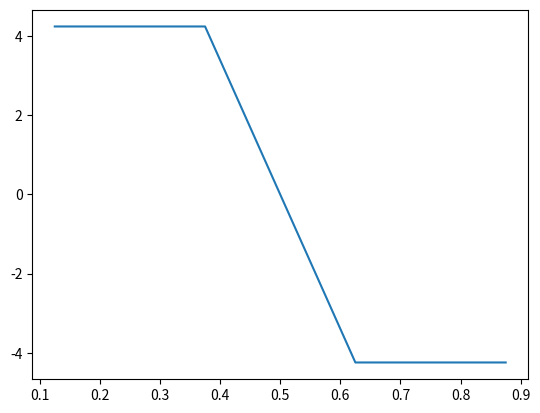
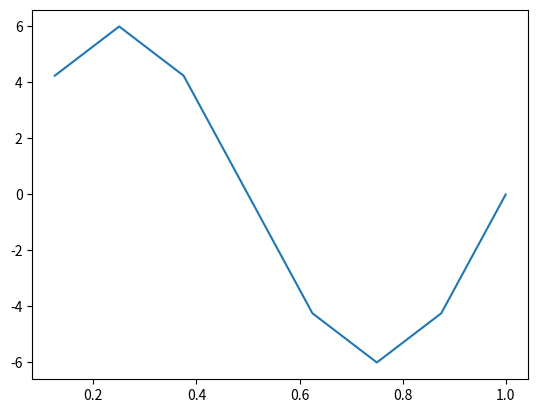
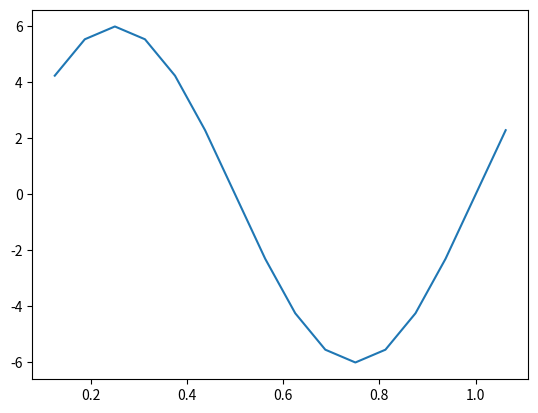
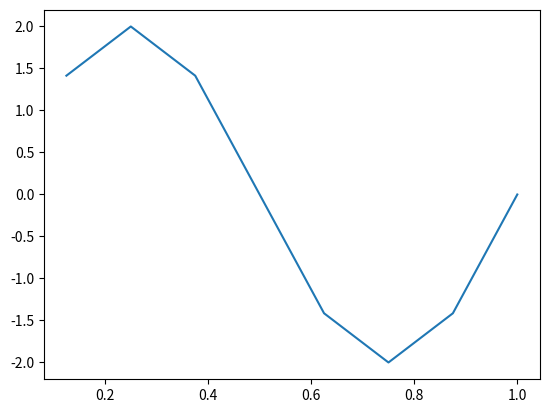

These figures' Python source, in order:
# -*- coding: utf-8 -*-
"""aula01

Automatically generated by Colab.

Original file is located at
    https://colab.research.google.com/drive/1CrKbj80166MozYYgnNTY_e1c3UkBA4ZF

| Instante $t$ (s) | Valor Exato de $t$ | Amostra $m(t)$ | Valor Quantizado ($q_k$) | Nível Decimal | Palavra Binária (4 bits) |
| --- | --- | --- | --- | --- | --- |
| $\frac{1}{8}$ | $0.1250$ | $4.2426$ | ($\frac{9}{2}$) | $13$ | `1101` |
| $\frac{3}{8}$ | $0.3750$ | $4.2426$ | ($\frac{9}{2}$) | $13$ | `1101` |
| $\frac{5}{8}$ | $0.6250$ | $-4.2426$ | ($-\frac{9}{2}$) | $2$ | `0010` |
| $\frac{7}{8}$ | $0.8750$ | $-4.2427$ | ($-\frac{9}{2}$) | $2$ | `0010` |
"""

"""exercicio 1"""
import numpy as np
import matplotlib.pyplot as plt


t = np.arange(1/8, 1.1, 2/8)
print('Tempo: ', t)
m = 6*np.sin(2*np.pi*t)
print('Amostras: ', m)
plt.plot(t,m)
plt.show()

"""exercicio 2"""
import numpy as np
import matplotlib.pyplot as plt


t = np.arange(1/8, 1.1, 1/8)
print('Tempo: ', t)
m = 6*np.sin(2*np.pi*t)
print('Amostras: ', m)
plt.plot(t,m)
plt.show()

"""exercicio 3"""

import numpy as np
import matplotlib.pyplot as plt


t = np.arange(1/8, 1.1, 1/16)
print('Tempo: ', t)
m = 6*np.sin(2*np.pi*t)
print('Amostras: ', m)
plt.plot(t,m)
plt.show()

"""'''EXERCICIO 4'''

Temos do exericico 3 que a amplitude total é 12, 4 bits entao 2^4 = 16
então o erro de quantização é 12/16 = 3/4
Do exericicio 4 usamos 5 bits entao  temos 2^5 = 32 , logo o erro de quantizaçao é 12/32 = 3/8

aumento o numero de bits , aumentamos o numero de intervalo e o erro de quantizaçao será menor neste caso passou para metade

(3/4)/(3/8) = 2
"""

"""exercicio 5"""
import numpy as np
import matplotlib.pyplot as plt


t = np.arange(1/8, 1.1, 1/8)
print('Tempo: ', t)
m = 2*np.sin(2*np.pi*t)
print('Amostras: ', m)
plt.plot(t,m)
plt.show()

"""EXERCICIO 5

| Instante $t$ (s) | Amostra $m(t)$ | Valor Quantizado |
| --- | --- | --- |
| $\frac{1}{8}$ | $1.4142$ | $\frac{5}{4} = 1.2500$ |
| $\frac{2}{8}$ | $2.0000$ | $\frac{7}{4} = 1.7500$ |
| $\frac{3}{8}$ | $1.4142$ | $\frac{5}{4} = 1.2500$ |
| $\frac{4}{8}$ | $0.0000$ | $0.0000$ |
| $\frac{5}{8}$ | $-1.4142$ | $-\frac{5}{4} = -1.2500$ |
| $\frac{6}{8}$ | $-2.0000$ | $-\frac{7}{4} = -1.7500$ |
| $\frac{7}{8}$ | $-1.4142$ | $-\frac{5}{4} = -1.2500$ |
| $\frac{8}{8}$ | $0.0000$ | $0.0000$ |
"""
